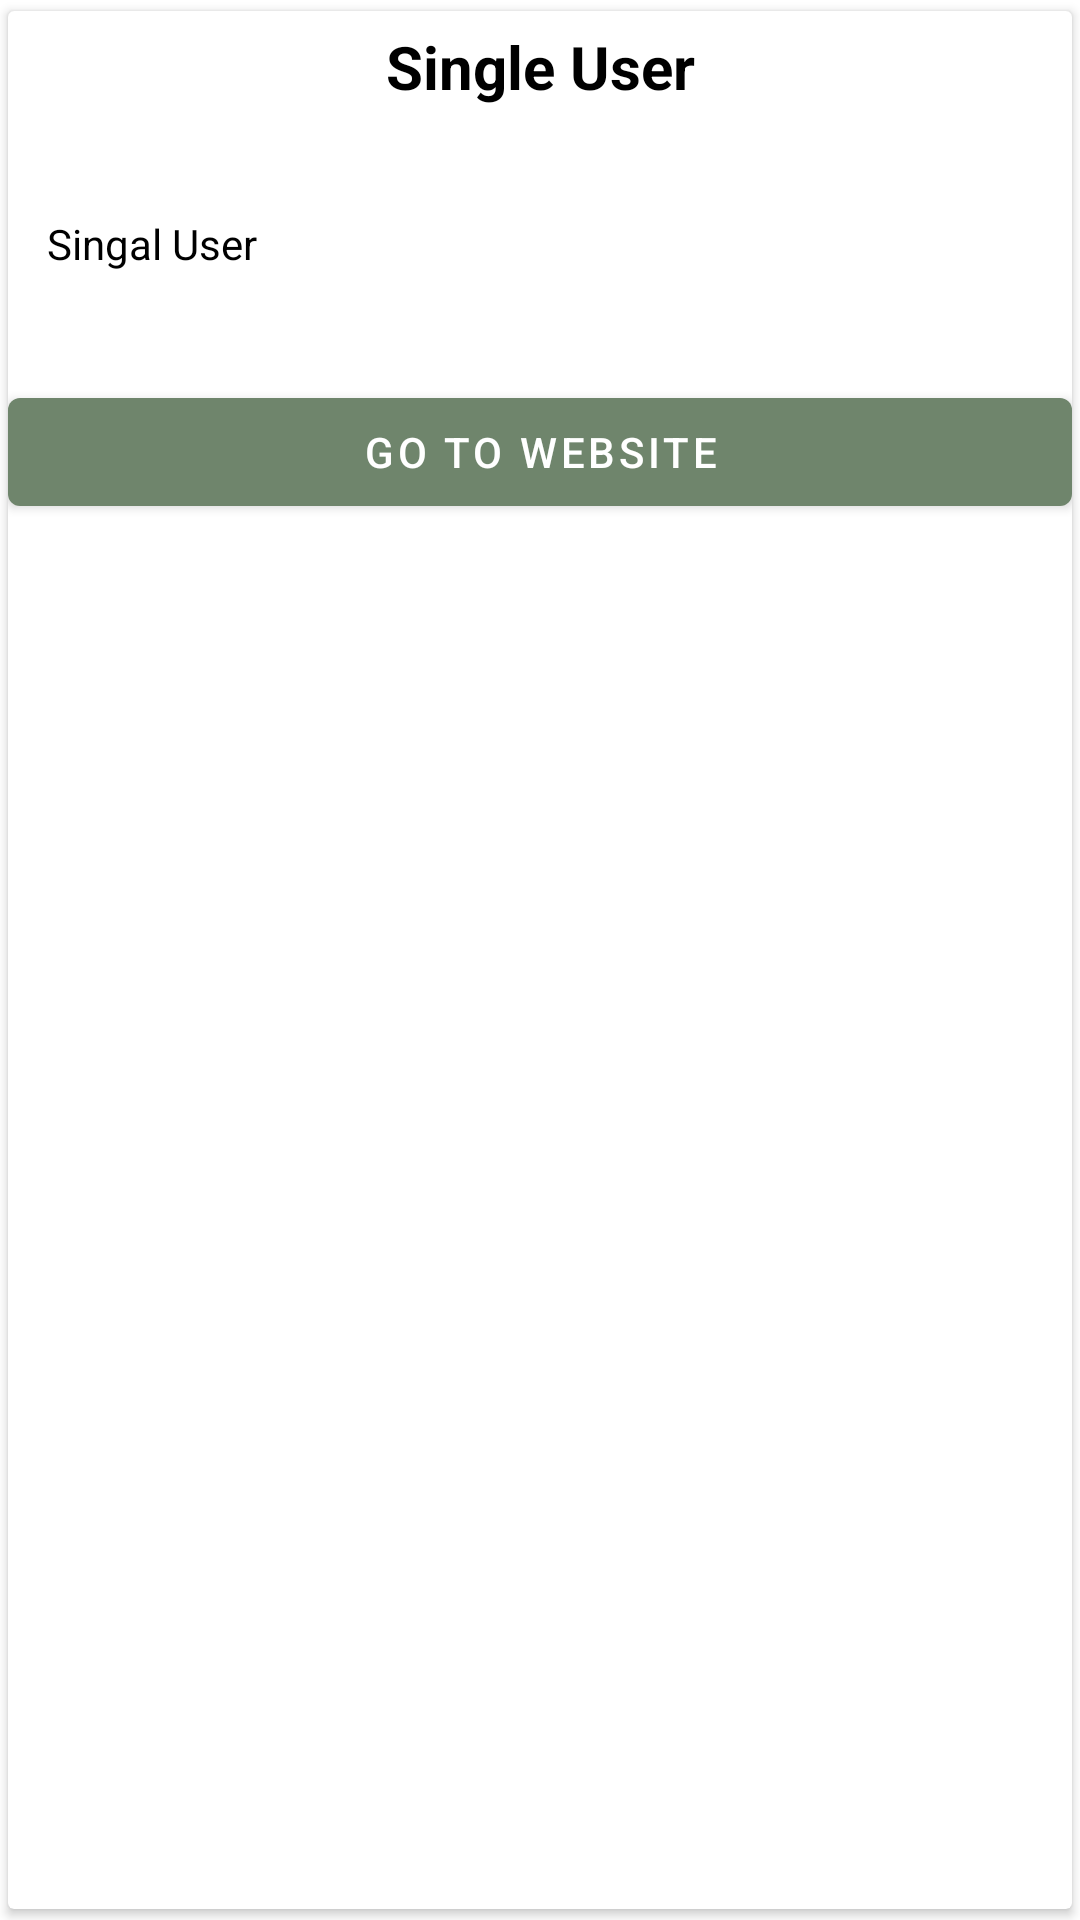

Produce the Android XML layout that renders to this screen, including the resource entries it uses.
<!-- AndroidManifest.xml: application theme Theme.SafeOnline -->
<!-- res/layout/custom_layout_for_item_with_button.xml -->
<?xml version="1.0" encoding="utf-8"?>
<androidx.cardview.widget.CardView xmlns:android="http://schemas.android.com/apk/res/android"
    xmlns:app="http://schemas.android.com/apk/res-auto"
    xmlns:tools="http://schemas.android.com/tools"
    android:layout_width="match_parent"
    android:layout_height="match_parent"
    app:cardUseCompatPadding="true"
    app:cardElevation="2dp">

    <androidx.constraintlayout.widget.ConstraintLayout
        android:layout_width="match_parent"
        android:layout_height="match_parent">
        <TextView
            android:id="@+id/titleId"
            android:layout_width="match_parent"
            android:layout_height="wrap_content"
            android:textAlignment="center"
            android:textStyle="bold"
            android:textSize="20sp"
            android:text="Single User"
            app:layout_constraintEnd_toEndOf="parent"
            app:layout_constraintStart_toStartOf="parent"
            app:layout_constraintTop_toTopOf="parent"
            android:textColor="@color/black"
            android:layout_marginTop="2dp"
            android:layout_marginRight="5dp"
            android:layout_marginLeft="5dp"
            android:padding="3dp"
            android:background="@drawable/shape_border_for_textview"/>

        <ScrollView
            android:id="@+id/scrollView2"
            android:layout_width="match_parent"
            android:layout_height="wrap_content"
            android:layout_marginTop="20dp"
            app:layout_constraintEnd_toEndOf="parent"
            app:layout_constraintStart_toStartOf="parent"
            app:layout_constraintTop_toBottomOf="@+id/titleId"
            tools:ignore="SpeakableTextPresentCheck">

            <LinearLayout
                android:layout_width="match_parent"
                android:layout_height="wrap_content"
                android:orientation="vertical">

                <TextView
                    android:id="@+id/descriptionId"
                    android:layout_width="match_parent"
                    android:layout_height="wrap_content"
                    android:layout_margin="13dp"
                    android:text="Singal User"
                    android:textColor="@color/black" />

            </LinearLayout>
        </ScrollView>

        <Button
            android:id="@+id/website_button"
            android:layout_width="0dp"
            android:layout_height="wrap_content"
            android:layout_marginTop="23dp"
            android:text="Go to Website"
            app:layout_constraintEnd_toEndOf="parent"
            app:layout_constraintStart_toStartOf="parent"
            app:layout_constraintTop_toBottomOf="@+id/scrollView2" />

    </androidx.constraintlayout.widget.ConstraintLayout>


</androidx.cardview.widget.CardView>
<!-- resources referenced by this layout -->
<resources>
  <color name="black">#FF000000</color>
  <style name="Theme.SafeOnline" parent="Theme.MaterialComponents.DayNight.DarkActionBar">
          
          <item name="colorPrimary">@color/purple_500</item>
          <item name="colorPrimaryVariant">@color/purple_700</item>
          <item name="colorOnPrimary">@color/white</item>
          
          <item name="colorSecondary">@color/teal_200</item>
          <item name="colorSecondaryVariant">@color/teal_700</item>
          <item name="colorOnSecondary">@color/black</item>
          
          <item name="android:statusBarColor" tools:targetApi="l">?attr/colorPrimaryVariant</item>
          
      </style>
  <color name="purple_500">#6F856C</color>
  <color name="purple_700">#FF3700B3</color>
  <color name="white">#FFFFFFFF</color>
  <color name="teal_200">#FF03DAC5</color>
  <color name="teal_700">#FF018786</color>
</resources>
